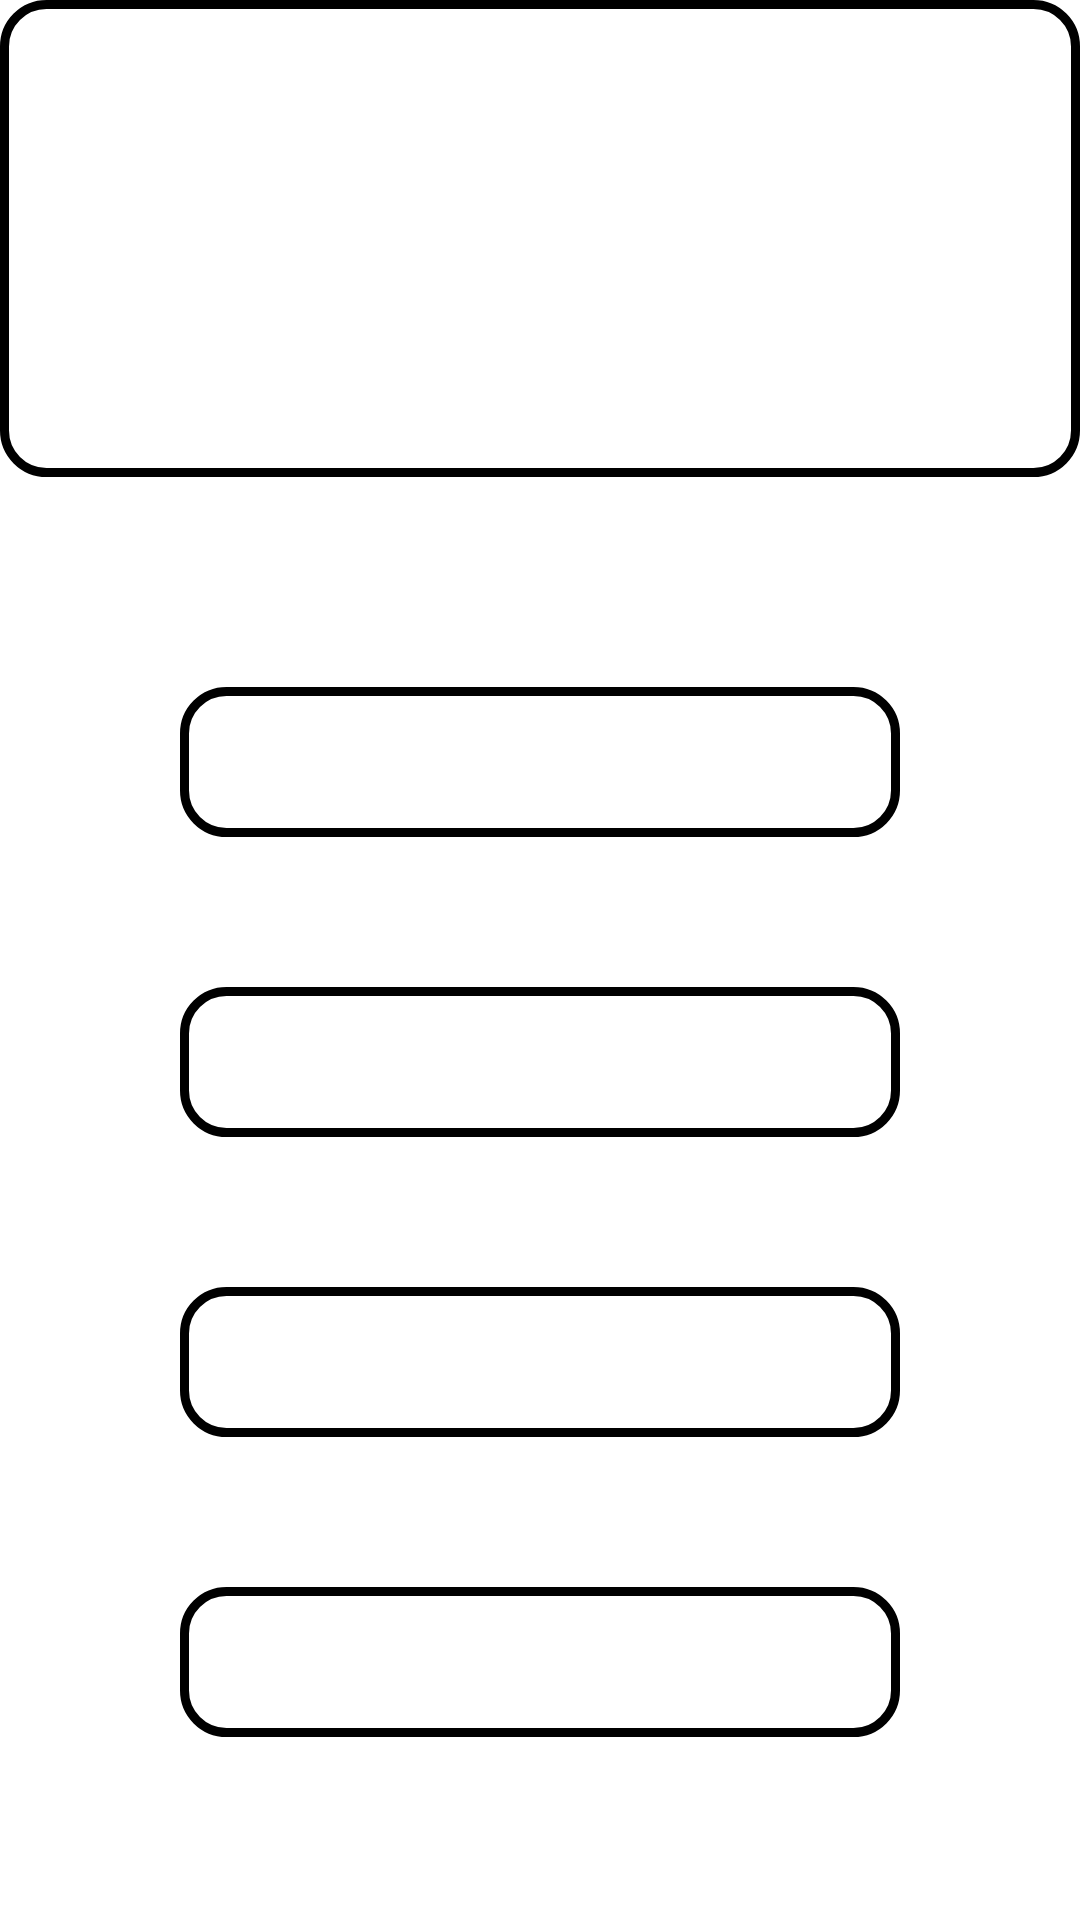

Reconstruct the res/layout file that produces this screen, plus the resources it refers to.
<!-- AndroidManifest.xml: application theme Theme.Terrivial -->
<!-- res/layout/respondeme.xml -->
<?xml version="1.0" encoding="utf-8"?>
<RelativeLayout xmlns:android="http://schemas.android.com/apk/res/android"
    xmlns:app="http://schemas.android.com/apk/res-auto"
    xmlns:tools="http://schemas.android.com/tools"
    android:layout_width="match_parent"
    android:layout_height="match_parent"
    tools:context=".vista.Respondeme">

    <androidx.recyclerview.widget.RecyclerView
        android:id="@+id/botonesPoten"
        android:layout_width="wrap_content"
        android:layout_height="90dp"
        android:layout_below="@+id/pregunta"
        android:layout_alignBottom="@+id/respuesta3"
        android:layout_alignParentStart="true"
        android:layout_alignParentEnd="true"
        android:layout_marginStart="29dp"
        android:layout_marginTop="433dp"
        android:layout_marginEnd="28dp"
        android:layout_marginBottom="-103dp"
        android:orientation="horizontal" />

    <TextView
        android:id="@+id/pregunta"
        android:layout_width="match_parent"
        android:layout_height="159dp"
        android:background="@drawable/textshape"
        android:textAlignment="center"
        android:textColor="#000000"
        android:textSize="20sp" />

    <TextView
        android:id="@+id/respuesta0"
        android:layout_width="295dp"
        android:layout_height="wrap_content"
        android:layout_below="@+id/pregunta"
        android:layout_alignParentStart="true"
        android:layout_alignParentEnd="true"
        android:layout_marginStart="60dp"
        android:layout_marginTop="70dp"
        android:layout_marginEnd="60dp"
        android:background="@drawable/buttonshape"
        android:textColor="#000000"
        android:textColorHighlight="#000000"
        android:textAlignment="center"
      />

    <TextView
        android:id="@+id/respuesta1"
        android:layout_width="295dp"
        android:layout_height="wrap_content"
        android:layout_below="@+id/pregunta"
        android:layout_alignParentStart="true"
        android:layout_alignParentEnd="true"
        android:layout_marginStart="60dp"
        android:layout_marginTop="170dp"
        android:layout_marginEnd="60dp"
        android:background="@drawable/buttonshape"
        android:textColor="#000000"
        android:textColorHighlight="#000000"
        android:textAlignment="center"/>

    <TextView
        android:id="@+id/respuesta2"
        android:layout_width="295dp"
        android:layout_height="wrap_content"
        android:layout_below="@+id/pregunta"
        android:layout_alignParentStart="true"
        android:layout_alignParentEnd="true"
        android:layout_marginStart="60dp"
        android:layout_marginTop="270dp"
        android:layout_marginEnd="60dp"
        android:background="@drawable/buttonshape"
        android:textColor="#000000"
        android:textColorHighlight="#000000"
        android:textAlignment="center"/>

    <TextView
        android:id="@+id/respuesta3"
        android:layout_width="295dp"
        android:layout_height="wrap_content"
        android:layout_below="@+id/pregunta"
        android:layout_alignParentStart="true"
        android:layout_alignParentEnd="true"
        android:layout_marginStart="60dp"
        android:layout_marginTop="370dp"
        android:layout_marginEnd="60dp"
        android:background="@drawable/buttonshape"
        android:textColor="#000000"
        android:textColorHighlight="#000000"
        android:textAlignment="center"/>

    <ImageButton
        android:id="@+id/atras"
        android:layout_width="200dp"
        android:layout_height="200dp"
        android:layout_alignStart="@+id/respuesta3"
        android:layout_alignEnd="@+id/respuesta3"
        android:layout_alignBottom="@+id/respuesta3"
        android:layout_alignParentTop="true"
        android:layout_marginStart="196dp"
        android:layout_marginTop="605dp"
        android:layout_marginEnd="1dp"
        android:layout_marginBottom="-66dp"
        android:contentDescription="@string/android_animations_lib_name"
        app:srcCompat="?attr/homeAsUpIndicator"
        android:visibility="gone"
        tools:ignore="TouchTargetSizeCheck,TouchTargetSizeCheck" />

</RelativeLayout>
<!-- resources referenced by this layout -->
<resources>
  <!-- drawable buttonshape (drawable) -->
  <?xml version="1.0" encoding="utf-8"?>
  <shape xmlns:android="http://schemas.android.com/apk/res/android" android:shape="rectangle" >
      <corners
          android:radius="14dp"
          />
      <solid
          android:color="#FFFF"
          />
      <padding
          android:left="0dp"
          android:top="0dp"
          android:right="0dp"
          android:bottom="0dp"
          />
      <size
          android:width="600dp"
          android:height="50dp"
          />
      <stroke
          android:width="3dp"
          android:color="#000000"
          />
  </shape>
  <!-- drawable textshape (drawable) -->
  <?xml version="1.0" encoding="utf-8"?>
  <shape xmlns:android="http://schemas.android.com/apk/res/android" android:shape="rectangle" >
      <corners
          android:radius="14dp"
          />
      <solid
          android:color="#FFFF"
          />
      <padding
          android:left="0dp"
          android:top="0dp"
          android:right="0dp"
          android:bottom="0dp"
          />
      <size
          android:width="500dp"
          android:height="300dp"
          />
      <stroke
          android:width="3dp"
          android:color="#000000"
          />
  </shape>
  <style name="Theme.Terrivial" parent="Theme.MaterialComponents.DayNight.DarkActionBar">
          
          <item name="colorPrimary">@color/purple_500</item>
          <item name="colorPrimaryDark">@color/purple_700</item>
          <item name="colorAccent">@color/teal_200</item>
          
      </style>
  <!-- not gathered from this repository: default colours our renderer supplied (Android Studio template values) -->
  <color name="purple_500">#FF6200EE</color>
  <color name="purple_700">#FF3700B3</color>
  <color name="teal_200">#FF03DAC5</color>
</resources>
